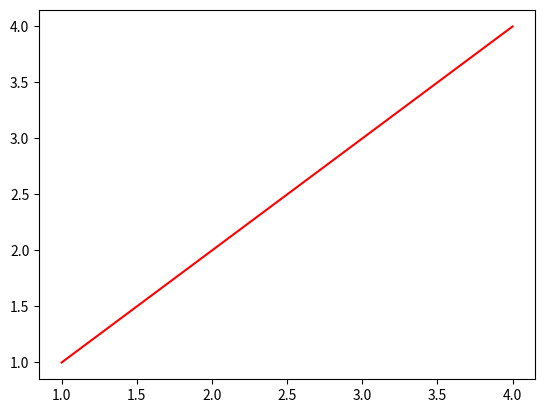

Source code (Python):
import matplotlib.pyplot as plxy

class PlotTool:
    colors = ['red','blue','yellow','green','black']
    
    def plotxy(self,XYs,xlabal='x',ylabal='y',title='(x,y)'):
        line_count = len(XYs);
        for i in range(line_count):
            xy = XYs[i]
            x = xy[0]
            y = xy[1]
            plxy.plot(x,y,color=self.colors[0])
        plxy.show()


if __name__ == '__main__':
    pt = PlotTool()
    x=[1,2,3,4]
    y=[1,2,3,4]
    XYs=[[x,y]]
    pt.plotxy(XYs)
    
